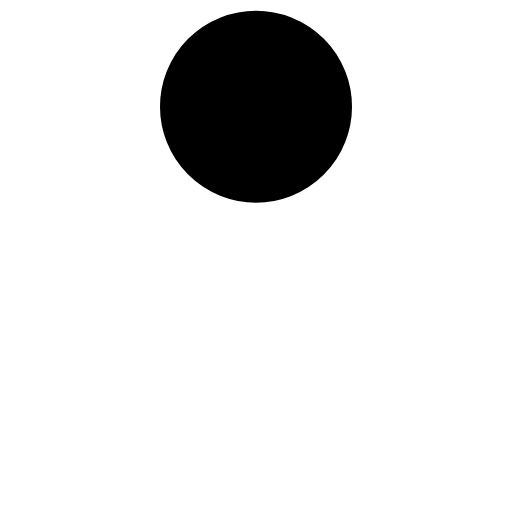
t = 0.00 s
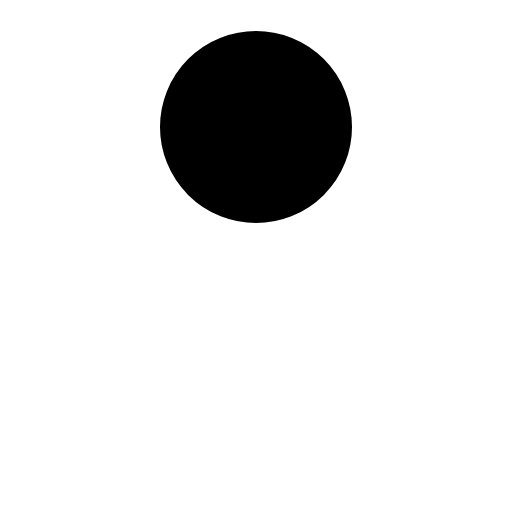
t = 0.09 s
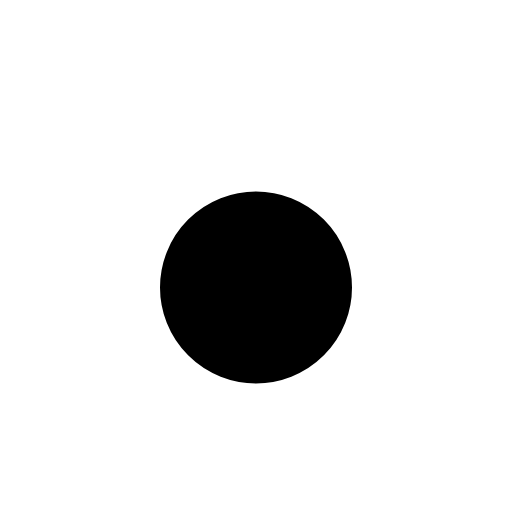
t = 0.28 s
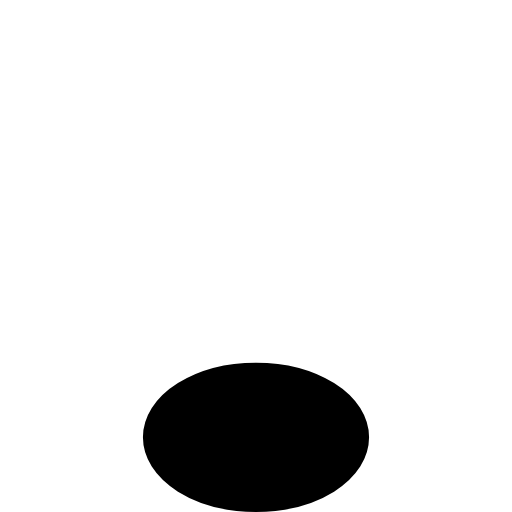
t = 0.40 s
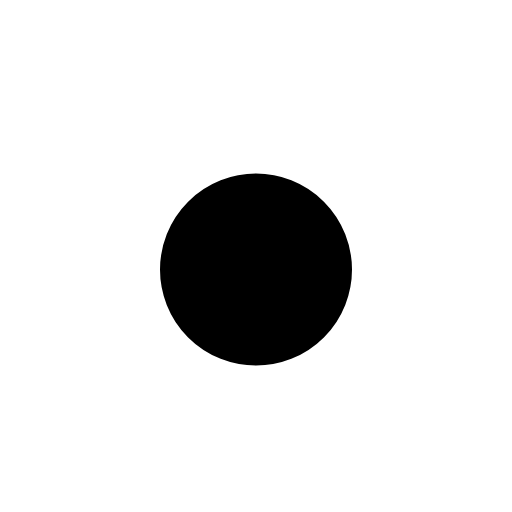
t = 0.52 s
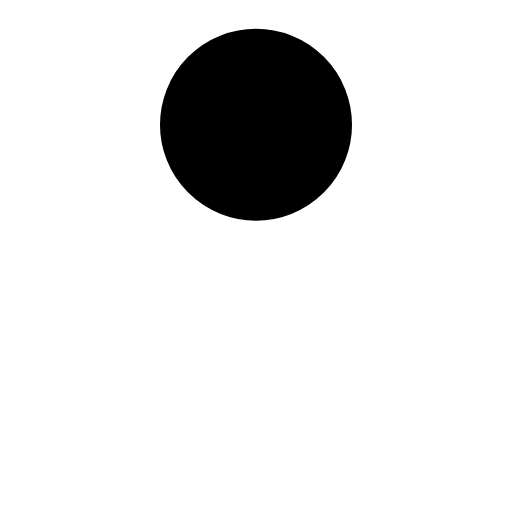
t = 0.71 s

The animated SVG that drew these frames (rendered in a browser with its animation timeline set to each time). Animation: 1 CSS @keyframes rule; one cycle of 0.80 s, repeats indefinitely.

<svg width="24" height="24" viewBox="0 0 24 24" xmlns="http://www.w3.org/2000/svg" fill="currentColor" stroke="currentColor"><style>.spinner_rXNP{animation:spinner_YeBj .8s infinite}@keyframes spinner_YeBj{0%{animation-timing-function:cubic-bezier(0.33,0,.66,.33);cy:5px}46.875%{cy:20px;rx:4px;ry:4px}50%{animation-timing-function:cubic-bezier(0.33,.66,.66,1);cy:20.5px;rx:4.8px;ry:3px}53.125%{rx:4px;ry:4px}100%{cy:5px}}</style><ellipse class="spinner_rXNP" cx="12" cy="5" rx="4" ry="4"/></svg>